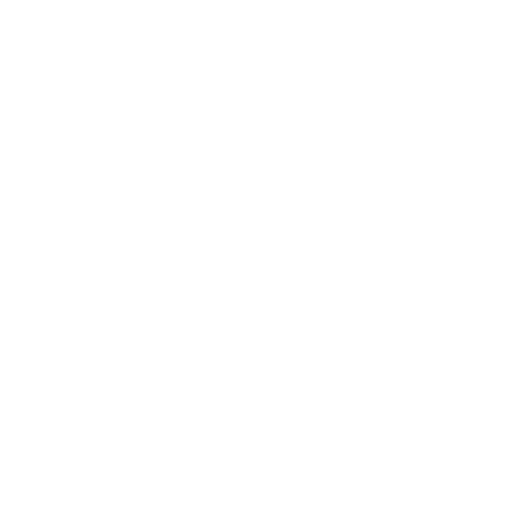
t = 0.00 s
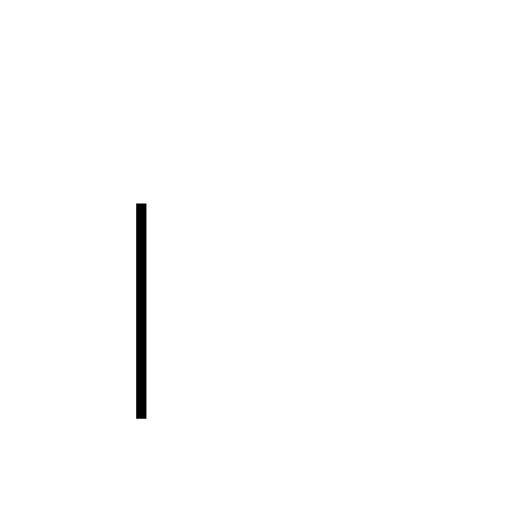
t = 0.63 s
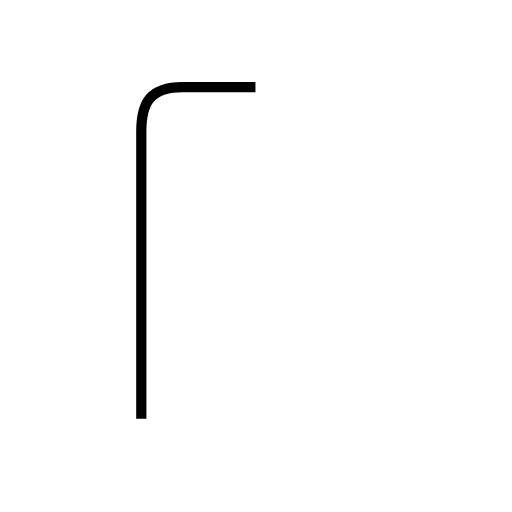
t = 1.26 s
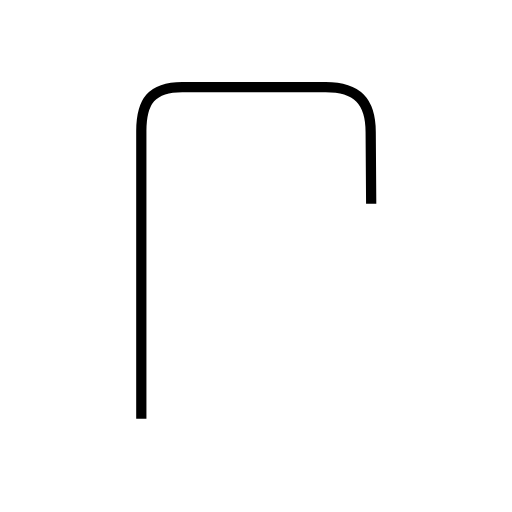
t = 1.89 s
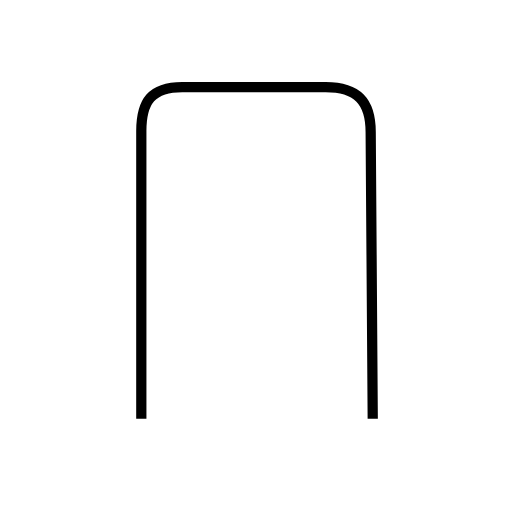
t = 2.52 s

The animated SVG that drew these frames (rendered in a browser with its animation timeline set to each time). Animation: 1 SMIL element (animate=1); one cycle of 2.52 s.

<?xml version='1.0' encoding='utf-8'?>
<svg viewBox="0.0 -6.0 50.0 50.0" version="1.1" xmlns="http://www.w3.org/2000/svg"><rect x="-1000" y="-1000" width="2000" height="2000" stroke="white" fill="white" /><g style="fill:none;stroke:#000000;stroke-width:1"><path d="M 13.8 -3.1 L 13.8 -31.2 C 13.8 -34.1 14.8 -35.5 17.8 -35.5 L 31.8 -35.5 C 34.9 -35.5 36.2 -34.1 36.2 -31.1 L 36.4 -3.1" transform="translate(0.0 38.0)" stroke-dasharray="84.13019762288688" stroke-dashoffset="84.13019762288688"><animate attributeName="stroke-dashoffset" from="84.13019762288688" to="0" dur="2.5239059286866063s" begin="0s; anim_end.end" fill="freeze" id="anim0" /></path></g></svg>
